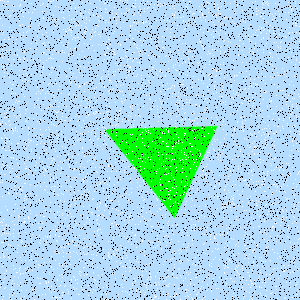

Values plotted in this chart, from the file beside it:
Type, X, Y
Salt, 288, 108
Salt, 9, 130
Salt, 56, 115
Salt, 59, 275
Salt, 7, 64
Salt, 214, 6
Salt, 227, 232
Salt, 103, 43
Salt, 291, 10
Salt, 55, 296
Salt, 202, 128
Salt, 226, 204
Salt, 100, 32
Salt, 43, 17
Salt, 46, 186
Salt, 249, 147
Salt, 129, 20
Salt, 100, 113
Salt, 266, 247
Salt, 19, 75
Salt, 268, 38
Salt, 227, 245
Salt, 190, 146
Salt, 219, 102
Salt, 0, 18
Salt, 115, 81
Salt, 294, 76
Salt, 280, 242
Salt, 255, 85
Salt, 180, 263
Salt, 89, 205
Salt, 38, 267
Salt, 235, 94
Salt, 217, 9
Salt, 222, 124
Salt, 113, 151
Salt, 4, 39
Salt, 63, 252
Salt, 237, 4
Salt, 238, 220
Salt, 130, 99
Salt, 217, 168
Salt, 148, 7
Salt, 280, 90
Salt, 224, 204
Salt, 176, 186
Salt, 58, 89
Salt, 234, 23
Salt, 216, 46
Salt, 69, 15
Salt, 298, 151
Salt, 224, 138
Salt, 278, 29
Salt, 225, 5
Salt, 49, 236
Salt, 109, 189
Salt, 216, 92
Salt, 40, 227
Salt, 1, 172
Salt, 128, 85
... 8,940 more rows
